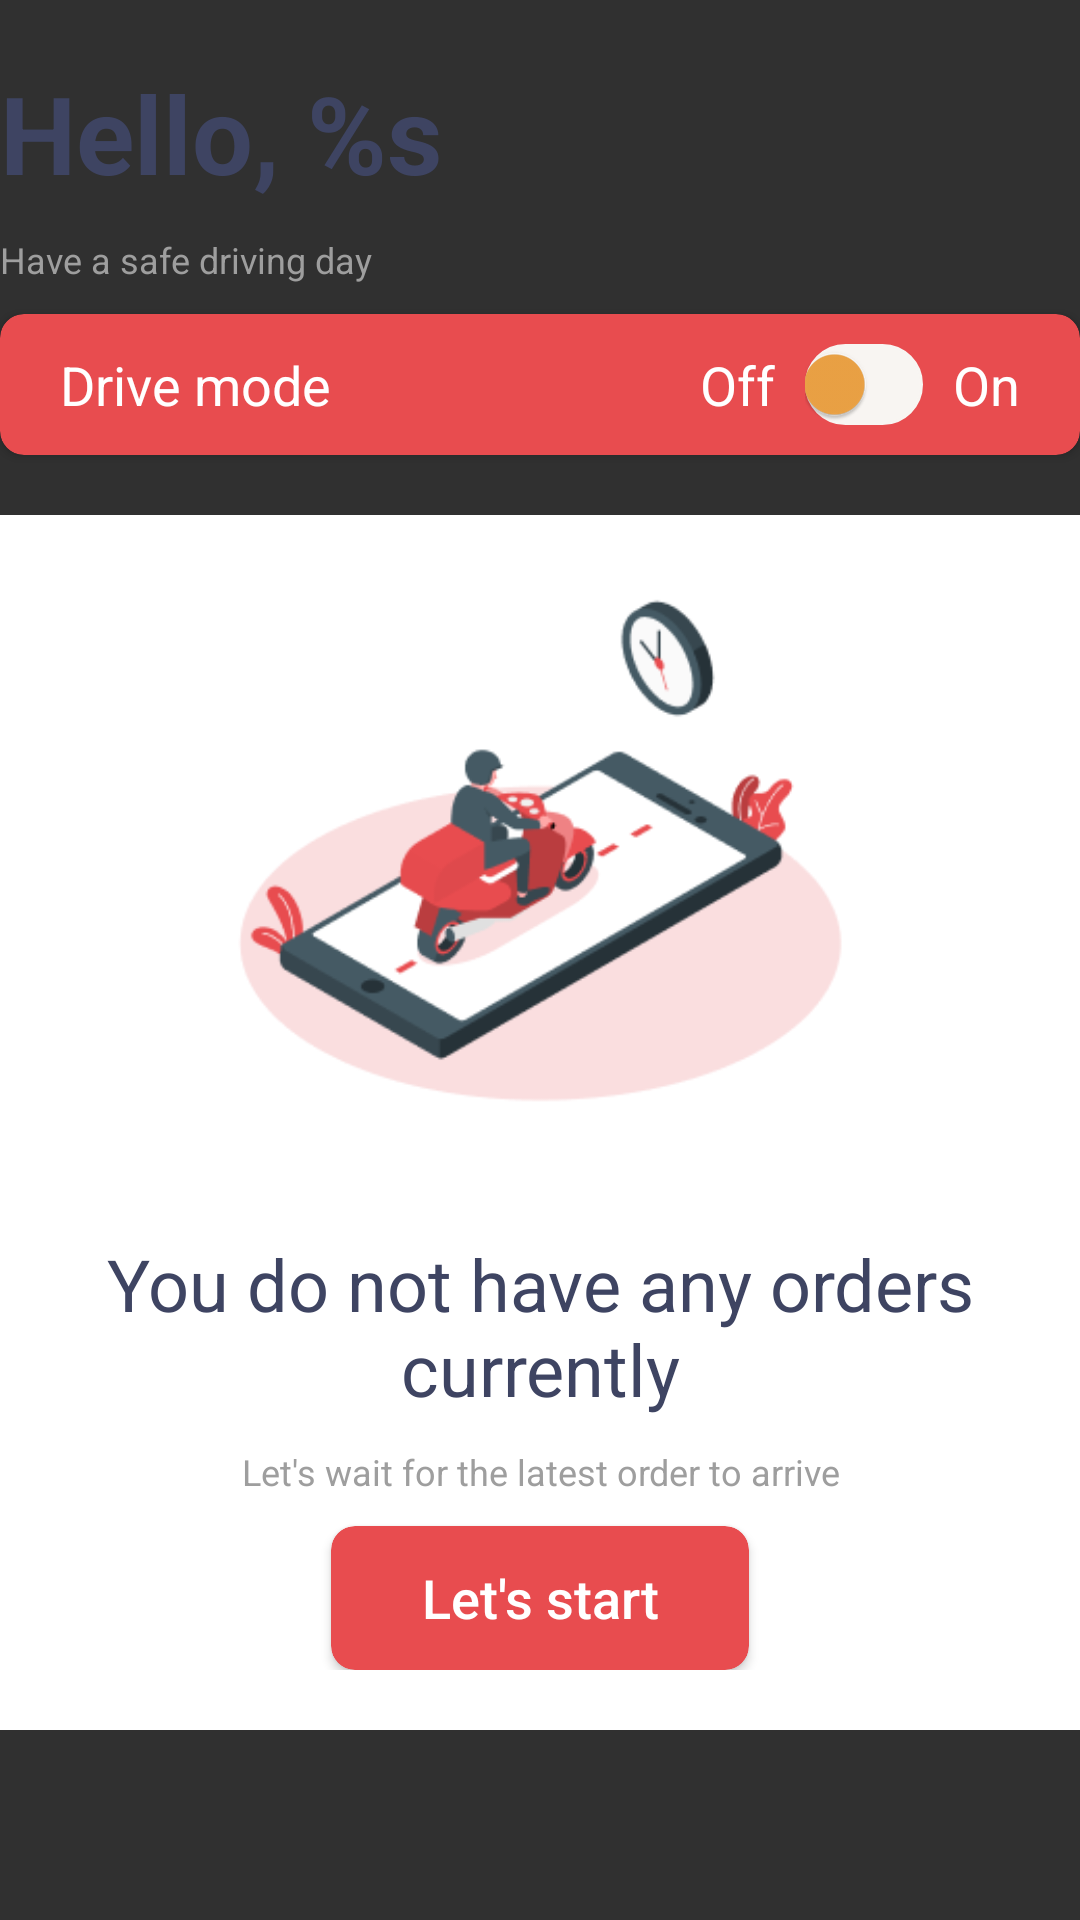

Here is an Android app screen rendered from its layout file. Give the layout XML and the strings, colors and styles it references.
<!-- AndroidManifest.xml: application theme Theme.Design.NoActionBar -->
<!-- res/layout/fragment_shipper_home.xml -->
<?xml version="1.0" encoding="utf-8"?>
<androidx.constraintlayout.widget.ConstraintLayout xmlns:android="http://schemas.android.com/apk/res/android"
    xmlns:app="http://schemas.android.com/apk/res-auto"
    xmlns:tools="http://schemas.android.com/tools"
    xmlns:card_view="http://schemas.android.com/apk/res-auto"
    android:layout_width="match_parent"
    android:layout_height="match_parent"
    tools:context=".views.shipper.HomeFragment"
    android:layout_marginStart="@dimen/WeMarket.space.small"
    android:layout_marginEnd="@dimen/WeMarket.space.medium">

    <TextView
        android:id="@+id/text_shipper_title"
        style="@style/WeMarketStyles.Text.h1"
        android:layout_width="match_parent"
        android:layout_height="wrap_content"
        android:text="@string/shipper_home_greeting_title"
        app:layout_constraintStart_toStartOf="parent"
        app:layout_constraintTop_toTopOf="parent"
        android:layout_marginTop="@dimen/WeMarket.space.medium"/>

    <TextView
        android:id="@+id/text_shipper_subtitle"
        style="@style/WeMarketStyles.Text.h3"
        android:layout_width="match_parent"
        android:layout_height="wrap_content"
        android:text="@string/shipper_home_greeting_subtitle"
        app:layout_constraintStart_toStartOf="parent"
        app:layout_constraintTop_toBottomOf="@+id/text_shipper_title"
        android:layout_marginTop="@dimen/WeMarket.space.small"/>

    <androidx.cardview.widget.CardView
        android:id="@+id/card_shipper_drive_mode"
        android:layout_width="match_parent"
        android:layout_height="wrap_content"
        app:layout_constraintTop_toBottomOf="@+id/text_shipper_subtitle"
        app:layout_constraintStart_toStartOf="parent"
        android:layout_marginTop="@dimen/WeMarket.space.small"
        style="@style/WeMarketStyles.CardView"
        app:cardBackgroundColor="@color/primary">
        <androidx.constraintlayout.widget.ConstraintLayout
            android:layout_width="match_parent"
            android:layout_height="wrap_content"
            android:paddingTop="@dimen/WeMarket.space.small"
            android:paddingBottom="@dimen/WeMarket.space.small"
            android:paddingLeft="@dimen/WeMarket.space.medium"
            android:paddingRight="@dimen/WeMarket.space.medium"
            style="@style/WeMarketStyles.CardView"
            android:backgroundTint="@color/primary">
            <TextView
                android:layout_width="wrap_content"
                android:layout_height="wrap_content"
                app:layout_constraintTop_toTopOf="parent"
                app:layout_constraintBottom_toBottomOf="parent"
                app:layout_constraintStart_toStartOf="parent"
                android:text="Drive mode"
                style="@style/WeMarketStyles.Text.h3.large"
                android:textColor="@color/white"/>
            <TextView
                android:id="@+id/text_drive_mode_on"
                android:layout_width="wrap_content"
                android:layout_height="wrap_content"
                android:text="On"
                style="@style/WeMarketStyles.Text.h3.large"
                android:textColor="@color/white"
                app:layout_constraintTop_toTopOf="parent"
                app:layout_constraintBottom_toBottomOf="parent"
                app:layout_constraintEnd_toEndOf="parent"/>
            <androidx.appcompat.widget.SwitchCompat
                android:id="@+id/switch_drive_mode"
                style="@style/WeMarketStyles.Switch"
                app:thumbTint="@color/yellow"
                android:layout_width="wrap_content"
                android:layout_height="wrap_content"
                card_view:layout_constraintTop_toTopOf="parent"
                card_view:layout_constraintEnd_toStartOf="@id/text_drive_mode_on"
                card_view:track="@drawable/switch_track_custom"
                android:checked="false"
                android:layout_marginEnd="@dimen/WeMarket.space.small"/>
            <TextView
                android:layout_width="wrap_content"
                android:layout_height="wrap_content"
                android:id="@+id/text_drive_mode_off"
                android:text="Off"
                style="@style/WeMarketStyles.Text.h3.large"
                android:textColor="@color/white"
                app:layout_constraintTop_toTopOf="parent"
                app:layout_constraintBottom_toBottomOf="parent"
                app:layout_constraintEnd_toStartOf="@id/switch_drive_mode"
                android:layout_marginEnd="@dimen/WeMarket.space.small"/>
        </androidx.constraintlayout.widget.ConstraintLayout>
    </androidx.cardview.widget.CardView>

    <LinearLayout
        android:layout_width="match_parent"
        android:layout_height="wrap_content"
        app:layout_constraintTop_toBottomOf="@+id/card_shipper_drive_mode"
        app:layout_constraintStart_toStartOf="parent"
        android:orientation="vertical"
        android:showDividers="middle"
        android:divider="@drawable/empty_wide_divider"
        android:layout_marginTop="@dimen/WeMarket.space.medium"
        android:paddingBottom="@dimen/WeMarket.space.medium"
        android:background="@color/white">

        <ImageView
            android:id="@+id/image_shipper_home"
            android:layout_width="match_parent"
            android:layout_height="@dimen/WeMarket.size.coverPhoto"
            android:scaleType="fitCenter"
            android:src="@drawable/delivery_image" />
        <TextView
            android:id="@+id/text_shipper_home_message"
            android:layout_width="wrap_content"
            android:layout_height="wrap_content"
            style="@style/WeMarketStyles.Text.h2.center"
            android:text="@string/shipper_zero_orders_message"
            android:layout_marginStart="@dimen/WeMarket.space.large"
            android:layout_marginEnd="@dimen/WeMarket.space.large"/>
        <TextView
            android:id="@+id/text_shipper_home_submessage"
            android:layout_width="wrap_content"
            android:layout_height="wrap_content"
            android:layout_gravity="center"
            style="@style/WeMarketStyles.Text.h3.center"
            android:text="@string/shipper_zero_orders_submessage"/>
        <androidx.cardview.widget.CardView
            android:layout_width="wrap_content"
            android:layout_height="wrap_content"
            android:layout_gravity="center"
            style="@style/WeMarketStyles.CardView"
            android:backgroundTint="@color/primary">
            <Button
                android:id="@+id/button_shipper_home"
                android:layout_width="wrap_content"
                android:layout_height="wrap_content"
                android:text="Let's start"
                style="@style/WeMarketStyles.Button"
                android:textSize="@dimen/WeMarket.size.xsmall"
                android:paddingLeft="@dimen/WeMarket.space.large"
                android:paddingRight="@dimen/WeMarket.space.large"
                android:paddingTop="@dimen/WeMarket.space.small"
                android:paddingBottom="@dimen/WeMarket.space.small"/>
        </androidx.cardview.widget.CardView>
    </LinearLayout>


</androidx.constraintlayout.widget.ConstraintLayout>
<!-- resources referenced by this layout -->
<resources>
  <color name="primary">#E84C4F</color>
  <color name="white">#FFFFFFFF</color>
  <color name="yellow">#EDA345</color>
  <dimen name="WeMarket.size.coverPhoto">230dp</dimen>
  <dimen name="WeMarket.size.xsmall">18dp</dimen>
  <dimen name="WeMarket.space.large">30dp</dimen>
  <dimen name="WeMarket.space.medium">20dp</dimen>
  <dimen name="WeMarket.space.small">10dp</dimen>
  <!-- drawable empty_wide_divider (drawable) -->
  <?xml version="1.0" encoding="utf-8"?>
  <shape xmlns:android="http://schemas.android.com/apk/res/android">
      <size
          android:height="@dimen/WeMarket.space.small"
          android:width="0dp"/>
  </shape>
  <string name="shipper_home_greeting_subtitle">Have a safe driving day</string>
  <string name="shipper_home_greeting_title">Hello, %s</string>
  <string name="shipper_zero_orders_message">You do not have any orders currently</string>
  <string name="shipper_zero_orders_submessage">Let\'s wait for the latest order to arrive</string>
  <style name="WeMarketStyles.Button" parent="Widget.AppCompat.Button.Borderless">
          <item name="background">@color/primary</item>
          <item name="backgroundTint">@color/primary</item>
          <item name="android:textColor">@color/white</item>
          <item name="textAllCaps">false</item>
      </style>
  <style name="WeMarketStyles.CardView" parent="">
          <item name="cardCornerRadius">@dimen/WeMarket.size.cardBorderRadius</item>
          <item name="cardBackgroundColor">@color/white</item>
          <item name="elevation">@dimen/cardview_default_elevation</item>
      </style>
  <style name="WeMarketStyles.Switch" parent="">
          <item name="thumbTint">@color/primary</item>
          <item name="trackTint">@color/lightGray</item>
      </style>
  <style name="WeMarketStyles.Text.h1" parent="@android:style/TextAppearance">
          <item name="android:textSize">@dimen/WeMarket.size.large</item>
          <item name="android:textStyle">bold</item>
          <item name="android:textColor">@color/font_primary</item>
      </style>
  <style name="WeMarketStyles.Text.h2.center" parent="@style/WeMarketStyles.Text.h2">
          <item name="android:gravity">center</item>
      </style>
  <style name="WeMarketStyles.Text.h3" parent="@android:style/TextAppearance">
          <item name="android:textSize">@dimen/WeMarket.size.small</item>
          <item name="android:textColor">@color/font_secondary</item>
      </style>
  <style name="WeMarketStyles.Text.h3.center" parent="@style/WeMarketStyles.Text.h3">
          <item name="android:gravity">center</item>
      </style>
  <style name="WeMarketStyles.Text.h3.large" parent="@android:style/TextAppearance">
          <item name="android:textSize">@dimen/WeMarket.size.xsmall</item>
          <item name="android:textColor">@color/font_secondary</item>
      </style>
  <color name="lightGray">#F8F5F2</color>
  <dimen name="WeMarket.size.cardBorderRadius">@dimen/WeMarket.size.ssmall</dimen>
  <dimen name="WeMarket.size.large">36dp</dimen>
  <color name="font_primary">#3E4462</color>
  <style name="WeMarketStyles.Text.h2" parent="@android:style/TextAppearance">
          <item name="android:textSize">@dimen/WeMarket.size.medium</item>
          <item name="android:textColor">@color/font_primary</item>
      </style>
  <dimen name="WeMarket.size.small">12dp</dimen>
  <color name="font_secondary">#9E9E9E</color>
  <dimen name="WeMarket.size.ssmall">8dp</dimen>
  <dimen name="WeMarket.size.medium">24dp</dimen>
</resources>
